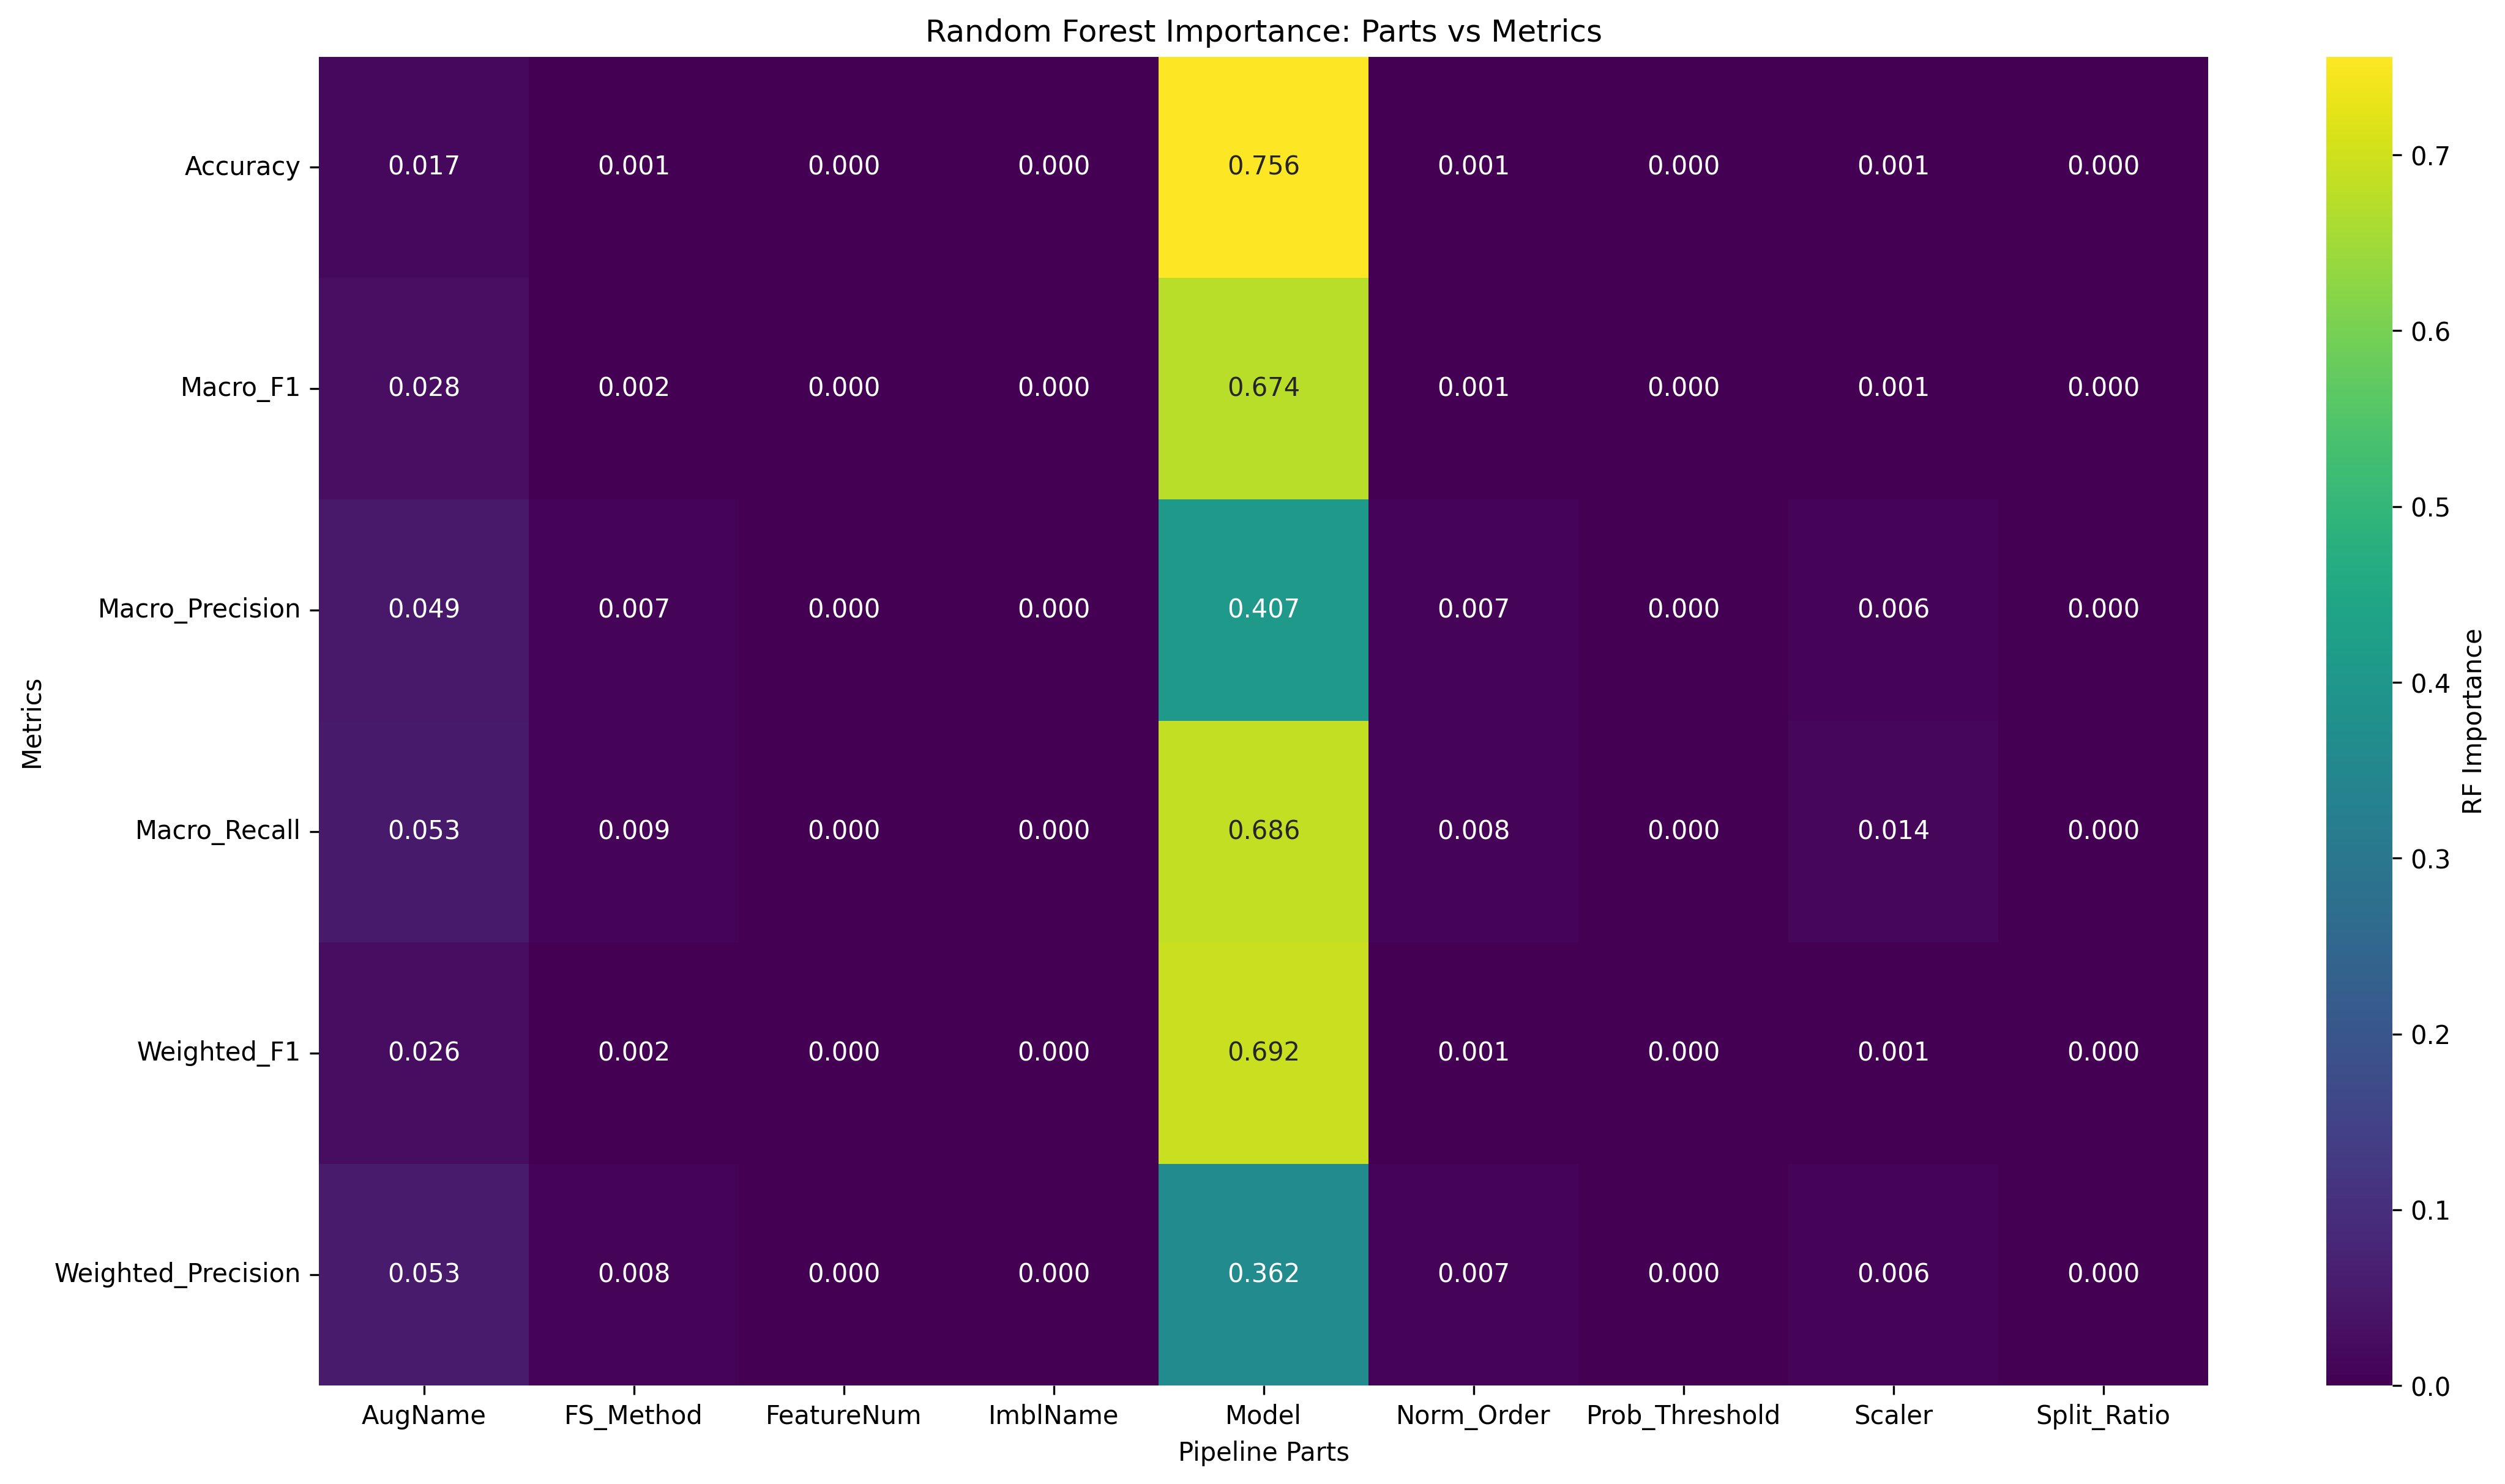

The data file committed next to this chart (first rows):
Metric, AugName, FS_Method, FeatureNum, ImblName, Model, Norm_Order, Prob_Threshold, Scaler, Split_Ratio
Accuracy, 0.01749, 0.001047, 0.0, 0.0, 0.7559, 0.000694, 0.0, 0.001347, 0.0
Macro_F1, 0.02799, 0.001883, 0.0, 0.0, 0.6738, 0.001487, 0.0, 0.001374, 0.0
Macro_Precision, 0.04905, 0.007098, 0.0, 0.0, 0.4067, 0.00672, 0.0, 0.005998, 0.0
Macro_Recall, 0.05287, 0.008582, 0.0, 0.0, 0.6858, 0.007571, 0.0, 0.01372, 0.0
Weighted_F1, 0.02589, 0.001514, 0.0, 0.0, 0.6924, 0.001121, 0.0, 0.001344, 0.0
Weighted_Precision, 0.05331, 0.007612, 0.0, 0.0, 0.3623, 0.007288, 0.0, 0.006433, 0.0
